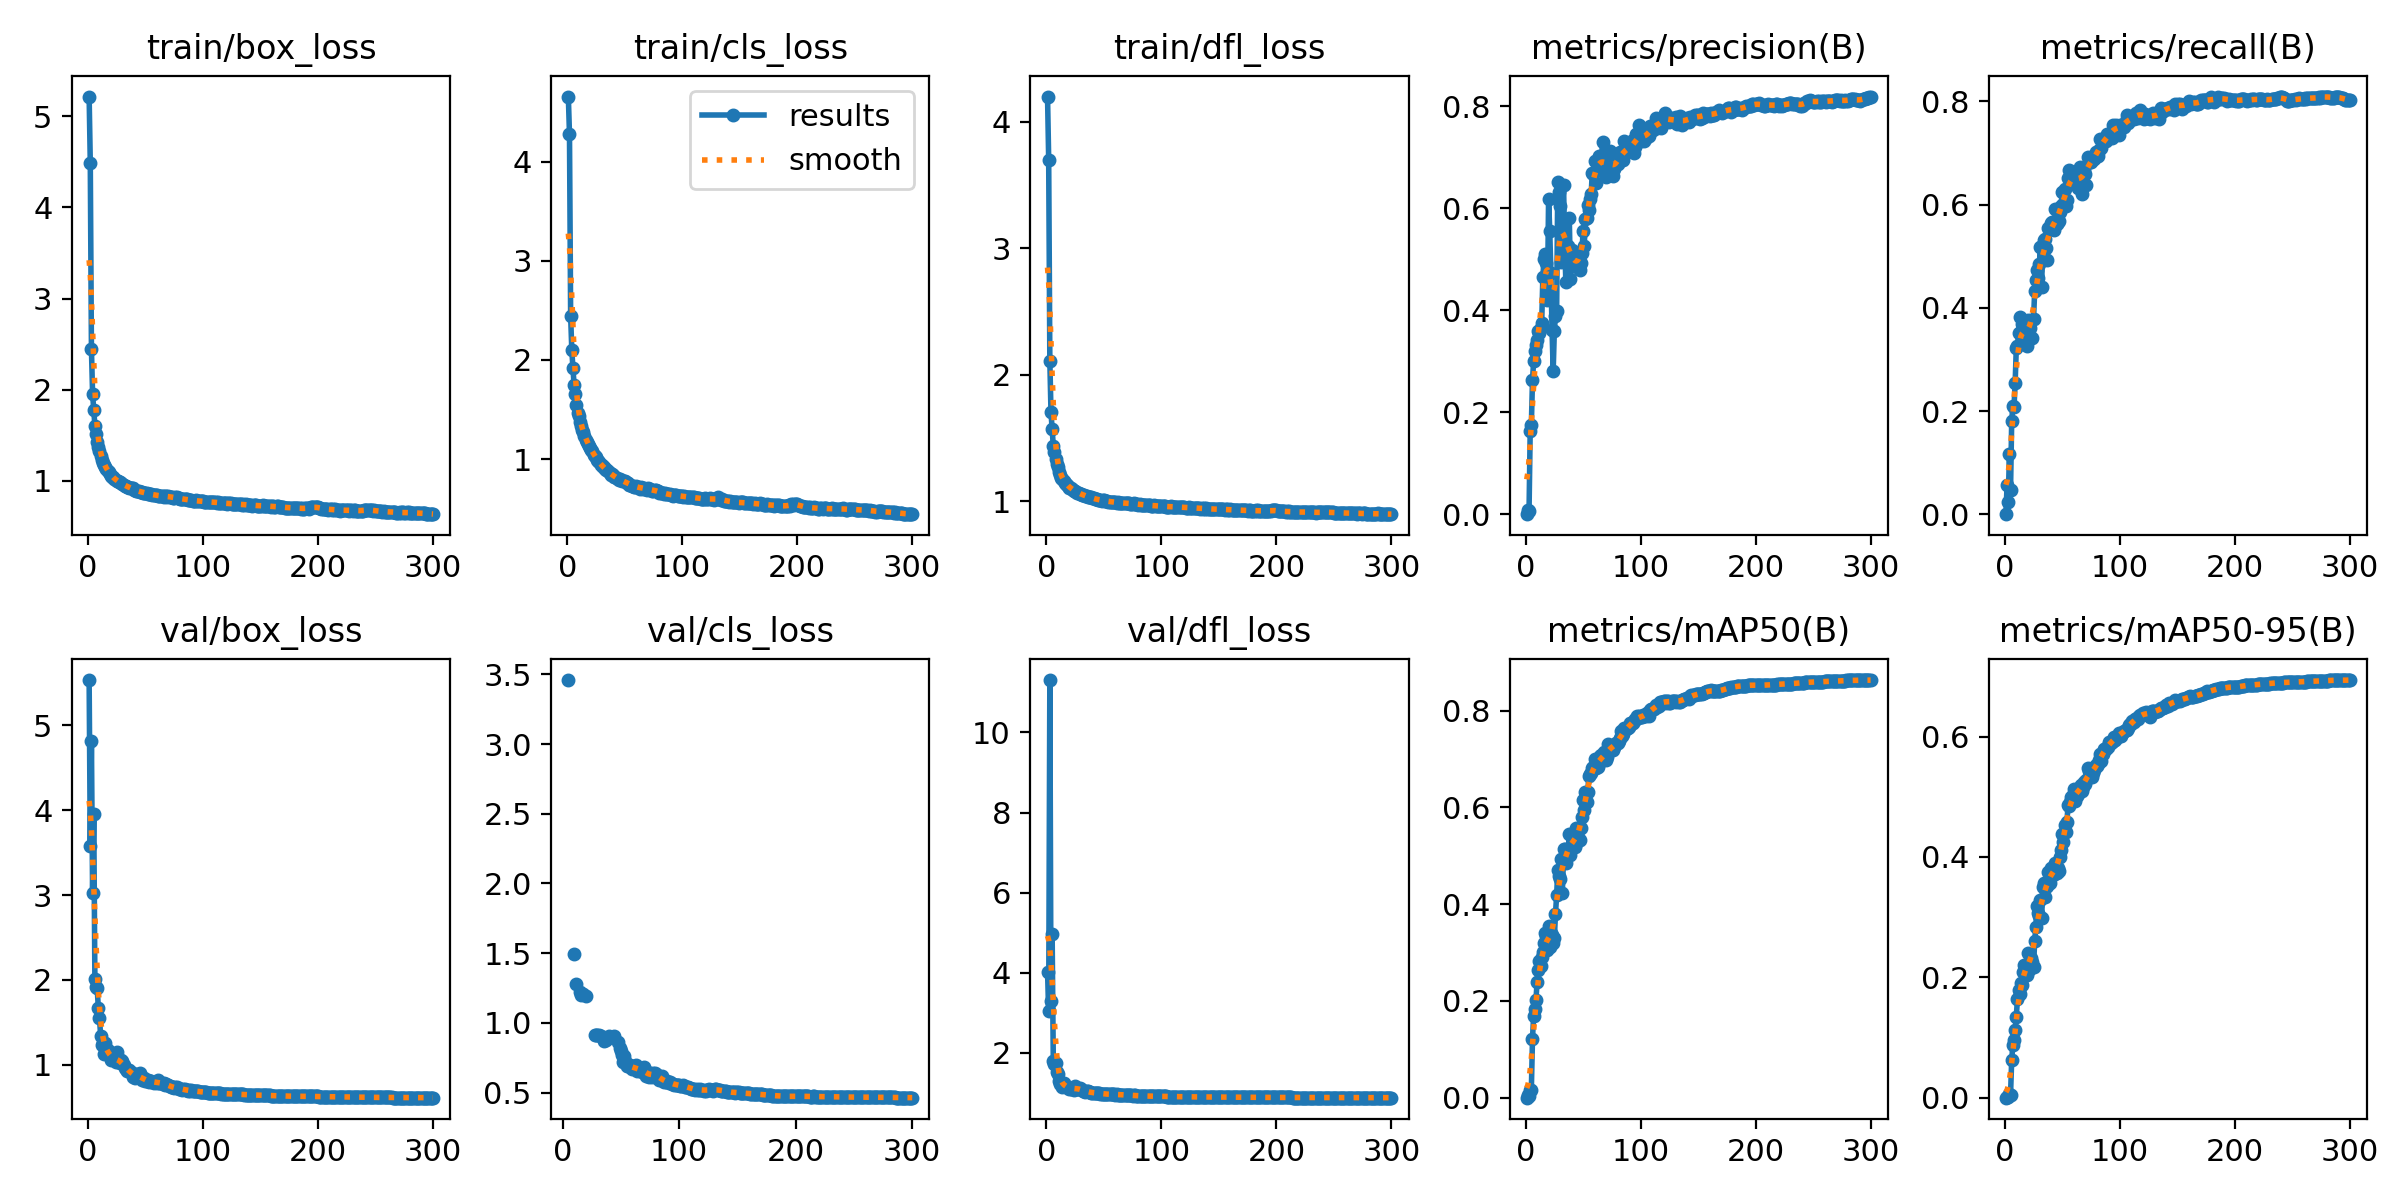

The data file committed next to this chart (first rows):
epoch, time, train/box_loss, train/cls_loss, train/dfl_loss, metrics/precision(B), metrics/recall(B), metrics/mAP50(B), metrics/mAP50-95(B), val/box_loss, val/cls_loss, val/dfl_loss, lr/pg0, lr/pg1, lr/pg2
1, 33.67, 5.217, 4.658, 4.201, 1e-05, 0.00061, 0, 0, 5.536, inf, 4.03, 0.07041, 0.003288, 0.003288
2, 56.38, 4.487, 4.278, 3.702, 0.00767, 0.05715, 0.00512, 0.0015, 3.577, inf, 3.044, 0.04039, 0.006599, 0.006599
3, 83.52, 2.443, 2.446, 2.112, 0.0055, 0.02385, 0.00269, 0.00051, 4.812, inf, 11.31, 0.01035, 0.009889, 0.009889
4, 115.7, 1.955, 2.104, 1.705, 0.1622, 0.1162, 0.01634, 0.00568, 3.022, inf, 3.295, 0.009901, 0.009901, 0.009901
5, 139.7, 1.778, 1.916, 1.57, 0.1743, 0.04758, 0.01538, 0.00482, 3.951, 3.459, 4.977, 0.009868, 0.009868, 0.009868
6, 162.9, 1.607, 1.749, 1.44, 0.2625, 0.1807, 0.1217, 0.06228, 2.009, inf, 1.811, 0.009835, 0.009835, 0.009835
7, 185.9, 1.51, 1.658, 1.388, 0.2997, 0.2105, 0.1697, 0.08811, 1.911, inf, 1.725, 0.009802, 0.009802, 0.009802
8, 208.6, 1.427, 1.548, 1.335, 0.3205, 0.2072, 0.1829, 0.09537, 1.902, inf, 1.758, 0.009769, 0.009769, 0.009769
9, 231.7, 1.373, 1.469, 1.299, 0.3318, 0.2541, 0.2011, 0.1129, 1.665, inf, 1.524, 0.009736, 0.009736, 0.009736
10, 254.8, 1.332, 1.435, 1.272, 0.3422, 0.3218, 0.2391, 0.1347, 1.547, 1.494, 1.475, 0.009703, 0.009703, 0.009703
11, 277.7, 1.275, 1.379, 1.233, 0.3587, 0.3257, 0.264, 0.1635, 1.344, inf, 1.297, 0.00967, 0.00967, 0.00967
12, 300.4, 1.232, 1.334, 1.209, 0.3555, 0.3513, 0.2826, 0.1781, 1.232, 1.281, 1.234, 0.009637, 0.009637, 0.009637
13, 323.2, 1.197, 1.293, 1.188, 0.364, 0.3819, 0.2718, 0.1719, 1.257, inf, 1.229, 0.009604, 0.009604, 0.009604
14, 346.2, 1.176, 1.27, 1.181, 0.3745, 0.3494, 0.2912, 0.1905, 1.132, inf, 1.16, 0.009571, 0.009571, 0.009571
15, 369.1, 1.152, 1.235, 1.163, 0.464, 0.3687, 0.3017, 0.1869, 1.262, 1.224, 1.24, 0.009538, 0.009538, 0.009538
16, 391.9, 1.132, 1.196, 1.146, 0.4993, 0.3494, 0.3193, 0.208, 1.161, 1.199, 1.168, 0.009505, 0.009505, 0.009505
17, 414.6, 1.107, 1.176, 1.134, 0.5102, 0.3439, 0.3408, 0.2211, 1.169, 1.209, 1.169, 0.009472, 0.009472, 0.009472
18, 437.2, 1.094, 1.156, 1.128, 0.4928, 0.3664, 0.3347, 0.2195, 1.147, 1.208, 1.157, 0.009439, 0.009439, 0.009439
19, 460, 1.077, 1.134, 1.124, 0.4198, 0.3259, 0.3043, 0.2038, 1.107, inf, 1.13, 0.009406, 0.009406, 0.009406
20, 483.2, 1.053, 1.108, 1.109, 0.6188, 0.3765, 0.3549, 0.2406, 1.053, 1.19, 1.111, 0.009373, 0.009373, 0.009373
21, 506, 1.046, 1.09, 1.104, 0.5552, 0.3402, 0.3112, 0.2123, 1.063, inf, 1.109, 0.00934, 0.00934, 0.00934
22, 528.5, 1.042, 1.078, 1.102, 0.4733, 0.3614, 0.3413, 0.2287, 1.08, inf, 1.122, 0.009307, 0.009307, 0.009307
23, 551, 1.019, 1.045, 1.089, 0.3614, 0.3771, 0.3364, 0.2317, 1.056, inf, 1.101, 0.009274, 0.009274, 0.009274
24, 573.4, 1.01, 1.026, 1.086, 0.2811, 0.3423, 0.3195, 0.2253, 1.027, inf, 1.088, 0.009241, 0.009241, 0.009241
25, 596.2, 1.004, 1.018, 1.082, 0.3598, 0.3778, 0.33, 0.2172, 1.155, inf, 1.165, 0.009208, 0.009208, 0.009208
26, 619, 0.9935, 0.9896, 1.077, 0.3891, 0.4333, 0.3796, 0.2608, 1.049, inf, 1.112, 0.009175, 0.009175, 0.009175
27, 641.5, 0.9853, 0.975, 1.069, 0.3979, 0.4533, 0.4187, 0.2836, 1.039, inf, 1.096, 0.009142, 0.009142, 0.009142
28, 664.6, 0.9834, 0.9672, 1.069, 0.6506, 0.4728, 0.4703, 0.3178, 1.021, 0.9124, 1.092, 0.009109, 0.009109, 0.009109
29, 687.2, 0.9727, 0.9417, 1.062, 0.6318, 0.4586, 0.4579, 0.3066, 1.056, 0.9125, 1.116, 0.009076, 0.009076, 0.009076
30, 709.9, 0.9673, 0.9404, 1.061, 0.6048, 0.4846, 0.4529, 0.3015, 1.04, 0.9153, 1.107, 0.009043, 0.009043, 0.009043
31, 732.6, 0.9583, 0.9216, 1.055, 0.4951, 0.5173, 0.4925, 0.3282, 0.9988, 0.9156, 1.082, 0.00901, 0.00901, 0.00901
32, 755.5, 0.9494, 0.9159, 1.052, 0.5652, 0.4399, 0.4236, 0.2987, 0.9613, inf, 1.061, 0.008977, 0.008977, 0.008977
33, 778.5, 0.9447, 0.8971, 1.05, 0.6448, 0.5221, 0.5147, 0.3495, 0.9534, 0.9058, 1.052, 0.008944, 0.008944, 0.008944
34, 801.3, 0.9378, 0.8859, 1.041, 0.5306, 0.5312, 0.5133, 0.3564, 0.9258, 0.8963, 1.038, 0.008911, 0.008911, 0.008911
35, 823.9, 0.9333, 0.8853, 1.042, 0.4552, 0.5331, 0.484, 0.3338, 0.9383, inf, 1.041, 0.008878, 0.008878, 0.008878
36, 847, 0.9255, 0.8685, 1.036, 0.5227, 0.5163, 0.5091, 0.3505, 0.9397, 0.8723, 1.04, 0.008845, 0.008845, 0.008845
37, 869.8, 0.9236, 0.8549, 1.037, 0.5263, 0.492, 0.5045, 0.3516, 0.9159, 0.8778, 1.028, 0.008812, 0.008812, 0.008812
38, 892.4, 0.9194, 0.8392, 1.033, 0.5813, 0.5538, 0.5442, 0.375, 0.9019, 0.8898, 1.023, 0.008779, 0.008779, 0.008779
39, 915, 0.9185, 0.8504, 1.033, 0.4613, 0.5523, 0.5026, 0.3562, 0.8609, inf, 1.005, 0.008746, 0.008746, 0.008746
40, 937.8, 0.9038, 0.8352, 1.027, 0.5189, 0.5638, 0.5419, 0.3817, 0.8709, 0.9048, 1.006, 0.008713, 0.008713, 0.008713
41, 961, 0.8978, 0.8201, 1.024, 0.4956, 0.5658, 0.5365, 0.3782, 0.8481, inf, 0.9944, 0.00868, 0.00868, 0.00868
42, 983.9, 0.8922, 0.8165, 1.02, 0.493, 0.5554, 0.5259, 0.3707, 0.8904, inf, 1.013, 0.008647, 0.008647, 0.008647
43, 1007, 0.8914, 0.8104, 1.017, 0.4894, 0.5511, 0.5175, 0.3709, 0.8578, inf, 0.9982, 0.008614, 0.008614, 0.008614
44, 1029, 0.8876, 0.801, 1.016, 0.4963, 0.5915, 0.5569, 0.3901, 0.8711, 0.9032, 1.003, 0.008581, 0.008581, 0.008581
45, 1052, 0.8764, 0.7897, 1.014, 0.4846, 0.5626, 0.5292, 0.3734, 0.8979, inf, 1.012, 0.008548, 0.008548, 0.008548
46, 1075, 0.883, 0.794, 1.015, 0.4965, 0.5656, 0.5393, 0.381, 0.8471, inf, 0.9918, 0.008515, 0.008515, 0.008515
47, 1098, 0.879, 0.7908, 1.014, 0.4787, 0.5675, 0.5329, 0.3774, 0.8252, inf, 0.9825, 0.008482, 0.008482, 0.008482
48, 1120, 0.8706, 0.7788, 1.006, 0.4923, 0.5864, 0.5583, 0.3995, 0.8321, 0.8639, 0.984, 0.008449, 0.008449, 0.008449
49, 1143, 0.872, 0.7751, 1.011, 0.5127, 0.5979, 0.5794, 0.4115, 0.8393, 0.8199, 0.9861, 0.008416, 0.008416, 0.008416
50, 1166, 0.8693, 0.7731, 1.008, 0.5549, 0.6238, 0.6153, 0.4386, 0.8076, 0.7998, 0.9747, 0.008383, 0.008383, 0.008383
51, 1188, 0.8677, 0.7648, 1.005, 0.5251, 0.6012, 0.5949, 0.4241, 0.8058, 0.7711, 0.9723, 0.00835, 0.00835, 0.00835
52, 1211, 0.8597, 0.7595, 1.002, 0.5791, 0.6292, 0.6314, 0.4532, 0.8237, 0.7208, 0.9798, 0.008317, 0.008317, 0.008317
53, 1234, 0.859, 0.7582, 1.003, 0.58, 0.5963, 0.6118, 0.4417, 0.7978, 0.7612, 0.9679, 0.008284, 0.008284, 0.008284
54, 1257, 0.8548, 0.7395, 0.9986, 0.6062, 0.6096, 0.6319, 0.4573, 0.8037, 0.7245, 0.9696, 0.008251, 0.008251, 0.008251
55, 1279, 0.8511, 0.7418, 0.9988, 0.5971, 0.6522, 0.6641, 0.4858, 0.8085, 0.6889, 0.9708, 0.008218, 0.008218, 0.008218
56, 1302, 0.8465, 0.7321, 0.999, 0.6176, 0.6663, 0.6683, 0.4848, 0.796, 0.6899, 0.9674, 0.008185, 0.008185, 0.008185
57, 1325, 0.8488, 0.7299, 0.996, 0.6271, 0.6395, 0.6704, 0.4906, 0.7868, 0.689, 0.9635, 0.008152, 0.008152, 0.008152
58, 1348, 0.8475, 0.7225, 0.9984, 0.6694, 0.6498, 0.6812, 0.4993, 0.7978, 0.6968, 0.9667, 0.008119, 0.008119, 0.008119
59, 1371, 0.8422, 0.7184, 0.9939, 0.6661, 0.6603, 0.6837, 0.5037, 0.797, 0.6829, 0.9658, 0.008086, 0.008086, 0.008086
60, 1393, 0.8442, 0.7246, 0.9956, 0.693, 0.6581, 0.6996, 0.5136, 0.7785, 0.671, 0.9614, 0.008053, 0.008053, 0.008053
... 240 more rows
